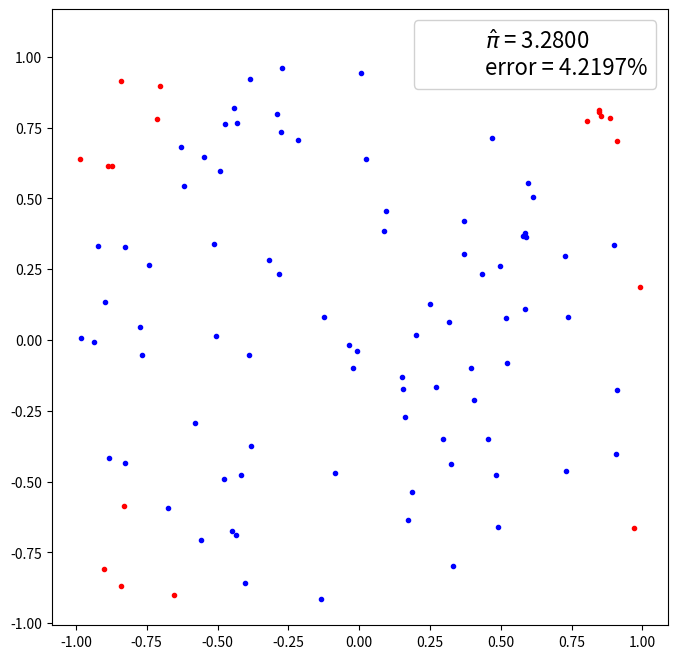

Reproduce this figure in Python.
# importando modulos necesarios
import matplotlib.pyplot as plt
import numpy as np # importando numpy
import pandas as pd # importando pandas
from scipy import stats

np.random.seed(1984) # para poder replicar el random


# Ejemplo: Aproximando el valor de pi - área de un círculo de
# radio = 1.

def mc_pi_aprox(N=100):
    plt.figure(figsize=(8,8))  # tamaño de la figura
    x, y = np.random.uniform(-1, 1, size=(2, N))
    interior = (x**2 + y**2) <= 1
    print(x)
    print((2, N))
    print(interior)
    print(interior.sum())
    pi = interior.sum() * 4 / N
    error = abs((pi - np.pi) / pi) * 100
    exterior = np.invert(interior)
    print("exterior")
    print(exterior)
    plt.plot(x[interior], y[interior], 'b.')
    plt.plot(x[exterior], y[exterior], 'r.')
    plt.plot(0, 0, label='$\hat \pi$ = {:4.4f}\nerror = {:4.4f}%'
             .format(pi,error), alpha=0)
    plt.axis('square')
    plt.legend(frameon=True, framealpha=0.9, fontsize=16)
    plt.show()

mc_pi_aprox()